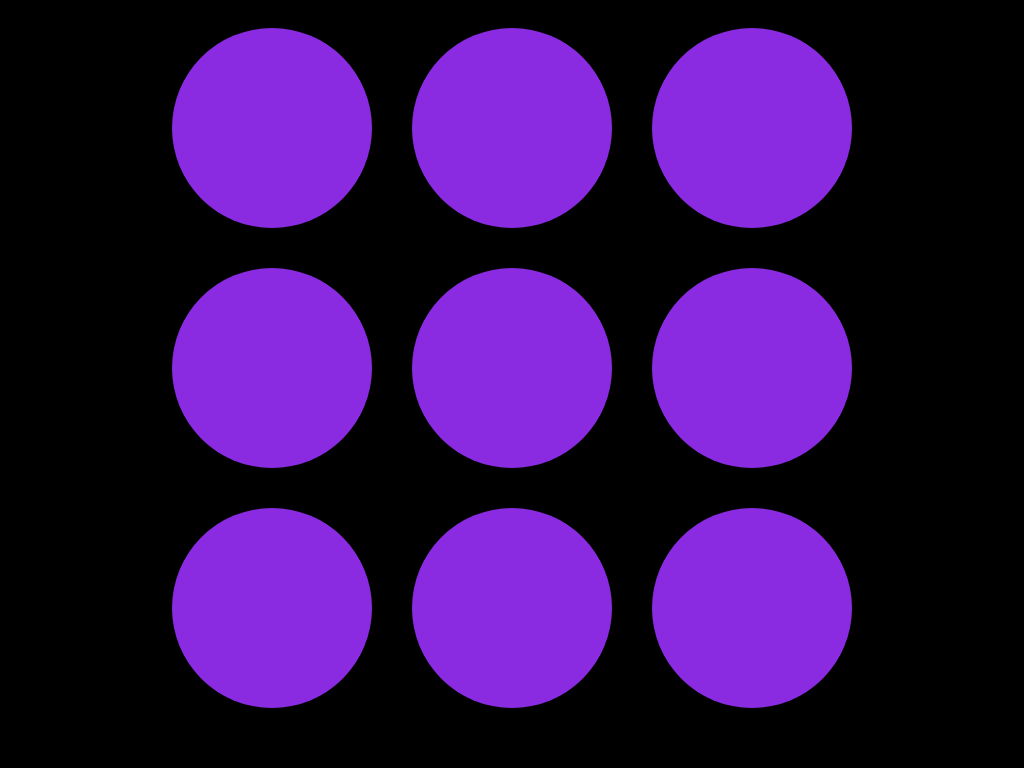

Reproduce this picture with HTML and CSS.

<!-- file: index.html -->
<!DOCTYPE html>
<html>
  <head>
    <link href="./style.css" rel="stylesheet" type="text/css" />
  </head>
  <body>
    <div class="container">
      <div class="circle"></div>
      <div class="circle"></div>
      <div class="circle"></div>
    </div>
    <div class="container">
      <div class="circle"></div>
      <div class="circle"></div>
      <div class="circle"></div>
    </div>
    <div class="container">
      <div class="circle"></div>
      <div class="circle"></div>
      <div class="circle"></div>
    </div>
  </body>
</html>


/* file: style.css */
* {
  background-color: black;
}

.container {
  display: flex;
  flex-direction: row;
  align-items: center;
  justify-content: center;
}

.circle {
  width: 200px;
  height: 200px;
  margin: 20px 20px;
  border-radius: 50%;
  position: relative;
  background-color: blueviolet;
  animation: spin 2s infinite forwards;
}

@keyframes spin {
  0% {
    transform: rotateY(0deg);
  }
  50% {
    transform: rotateY(180geg);
  }
  100% {
    transform: rotateY(360deg);
  }
}
